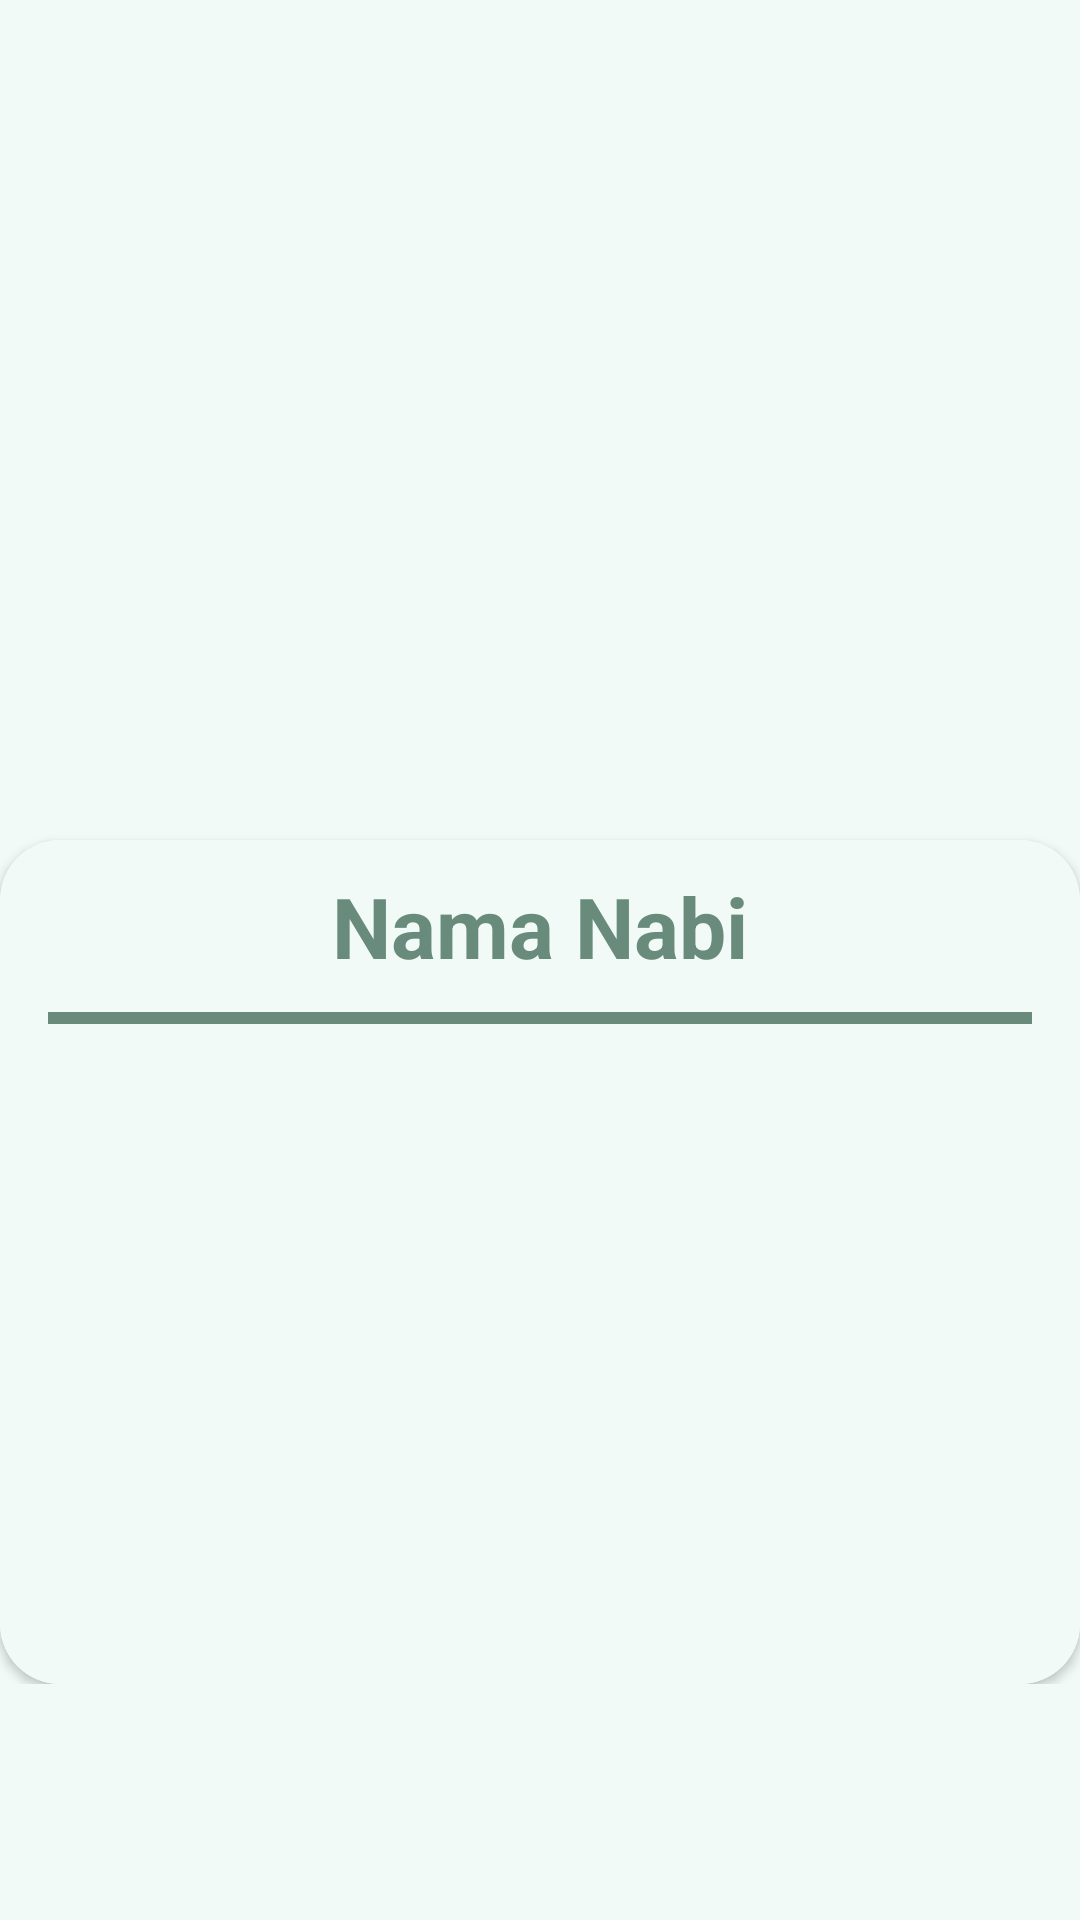

The Android layout XML behind this screen, and the referenced resources:
<!-- AndroidManifest.xml: application theme Theme.KisahNabiApp -->
<!-- res/layout/activity_detail.xml -->
<?xml version="1.0" encoding="utf-8"?>
<androidx.core.widget.NestedScrollView xmlns:android="http://schemas.android.com/apk/res/android"
    xmlns:app="http://schemas.android.com/apk/res-auto"
    xmlns:tools="http://schemas.android.com/tools"
    android:id="@+id/activity_main"
    android:layout_width="match_parent"
    android:layout_height="match_parent"
    android:background="@color/colorBackground"
    tools:context=".ui.DetailActivity">

    <RelativeLayout
        android:layout_width="match_parent"
        android:layout_height="wrap_content"
        android:orientation="vertical">

        <ImageView
            android:id="@+id/detail_image"
            android:layout_width="match_parent"
            android:layout_height="350dp"
            android:adjustViewBounds="true"
            android:scaleType="centerCrop"
            android:src="@drawable/ic_launcher_background" />

        <androidx.cardview.widget.CardView
            android:layout_width="match_parent"
            android:layout_height="match_parent"
            android:layout_marginTop="280dp"
            app:cardCornerRadius="20dp">

            <LinearLayout
                android:layout_width="match_parent"
                android:layout_height="wrap_content"
                android:background="@color/colorBackground"
                android:orientation="vertical">

                <TextView
                    android:id="@+id/detail_nama"
                    android:layout_width="match_parent"
                    android:layout_height="wrap_content"
                    android:layout_margin="10dp"
                    android:gravity="center"
                    android:text="@string/txt_nama"
                    android:textColor="@color/colorPrimary"
                    android:textSize="28sp"
                    android:textStyle="bold" />

                <View
                    android:layout_width="match_parent"
                    android:layout_height="4dp"
                    android:layout_marginLeft="16dp"
                    android:layout_marginRight="16dp"
                    android:layout_marginBottom="10dp"
                    android:background="@color/colorPrimary" />

                <TextView
                    android:layout_width="match_parent"
                    android:layout_height="wrap_content"
                    android:layout_marginLeft="16dp"
                    android:layout_marginRight="16dp"
                    android:textSize="12sp" />

                <TextView
                    android:id="@+id/detail_tahun"
                    android:layout_width="match_parent"
                    android:layout_height="wrap_content"
                    android:layout_marginLeft="16dp"
                    android:layout_marginRight="16dp"
                    android:layout_marginBottom="16dp"
                    android:lineSpacingMultiplier="1"
                    android:textColor="@android:color/black"
                    android:textSize="18sp" />

                <TableLayout
                    android:layout_width="match_parent"
                    android:layout_height="wrap_content"
                    android:layout_marginLeft="16dp"
                    android:layout_marginRight="16dp"
                    android:layout_marginBottom="16dp">

                    <TableRow
                        android:layout_width="match_parent"
                        android:layout_height="wrap_content"
                        android:layout_marginBottom="16dp">

                        <TextView
                            android:layout_width="wrap_content"
                            android:layout_height="wrap_content"
                            android:layout_marginEnd="16dp"
                            android:textSize="14sp" />

                        <TextView
                            android:id="@+id/detail_tempat"
                            android:layout_width="match_parent"
                            android:layout_height="wrap_content"
                            android:layout_weight="1"
                            android:textColor="@android:color/black"
                            android:textSize="18sp" />
                    </TableRow>

                    <TableRow
                        android:layout_width="match_parent"
                        android:layout_height="wrap_content"
                        android:layout_marginBottom="16dp">

                        <TextView
                            android:layout_width="wrap_content"
                            android:layout_height="wrap_content"
                            android:layout_marginEnd="16dp"
                            android:textSize="14sp" />

                        <TextView
                            android:id="@+id/detail_usia"
                            android:layout_width="match_parent"
                            android:layout_height="wrap_content"
                            android:layout_weight="1"
                            android:textColor="@android:color/black"
                            android:textSize="18sp" />
                    </TableRow>
                </TableLayout>

                <TextView
                    android:layout_width="match_parent"
                    android:layout_height="wrap_content"
                    android:layout_marginLeft="16dp"
                    android:layout_marginRight="16dp"
                    android:textSize="12sp" />

                <TextView
                    android:id="@+id/detail_desk"
                    android:layout_width="match_parent"
                    android:layout_height="wrap_content"
                    android:layout_marginLeft="16dp"
                    android:layout_marginRight="16dp"
                    android:layout_marginBottom="16dp"
                    android:lineSpacingMultiplier="1"
                    android:textColor="@android:color/black"
                    android:textSize="18sp" />
            </LinearLayout>
        </androidx.cardview.widget.CardView>
    </RelativeLayout>
</androidx.core.widget.NestedScrollView>
<!-- resources referenced by this layout -->
<resources>
  <color name="colorBackground">#F1FAF6</color>
  <color name="colorPrimary">#698B7C</color>
  <string name="txt_nama">Nama Nabi</string>
  <style name="Theme.KisahNabiApp" parent="Theme.MaterialComponents.DayNight.DarkActionBar">
          
          <item name="colorPrimary">@color/colorPrimary</item>
          <item name="colorPrimaryVariant">@color/colorPrimaryDark</item>
          <item name="colorOnPrimary">@color/white</item>
          
          <item name="colorSecondary">@color/colorPrimary</item>
          <item name="colorSecondaryVariant">@color/colorPrimaryDark</item>
          <item name="colorOnSecondary">@color/black</item>
          
          <item name="android:statusBarColor" tools:targetApi="l">?attr/colorPrimaryVariant</item>
          
      </style>
  <color name="colorPrimaryDark">#456859</color>
  <color name="white">#FFFFFFFF</color>
  <color name="black">#FF000000</color>
</resources>
